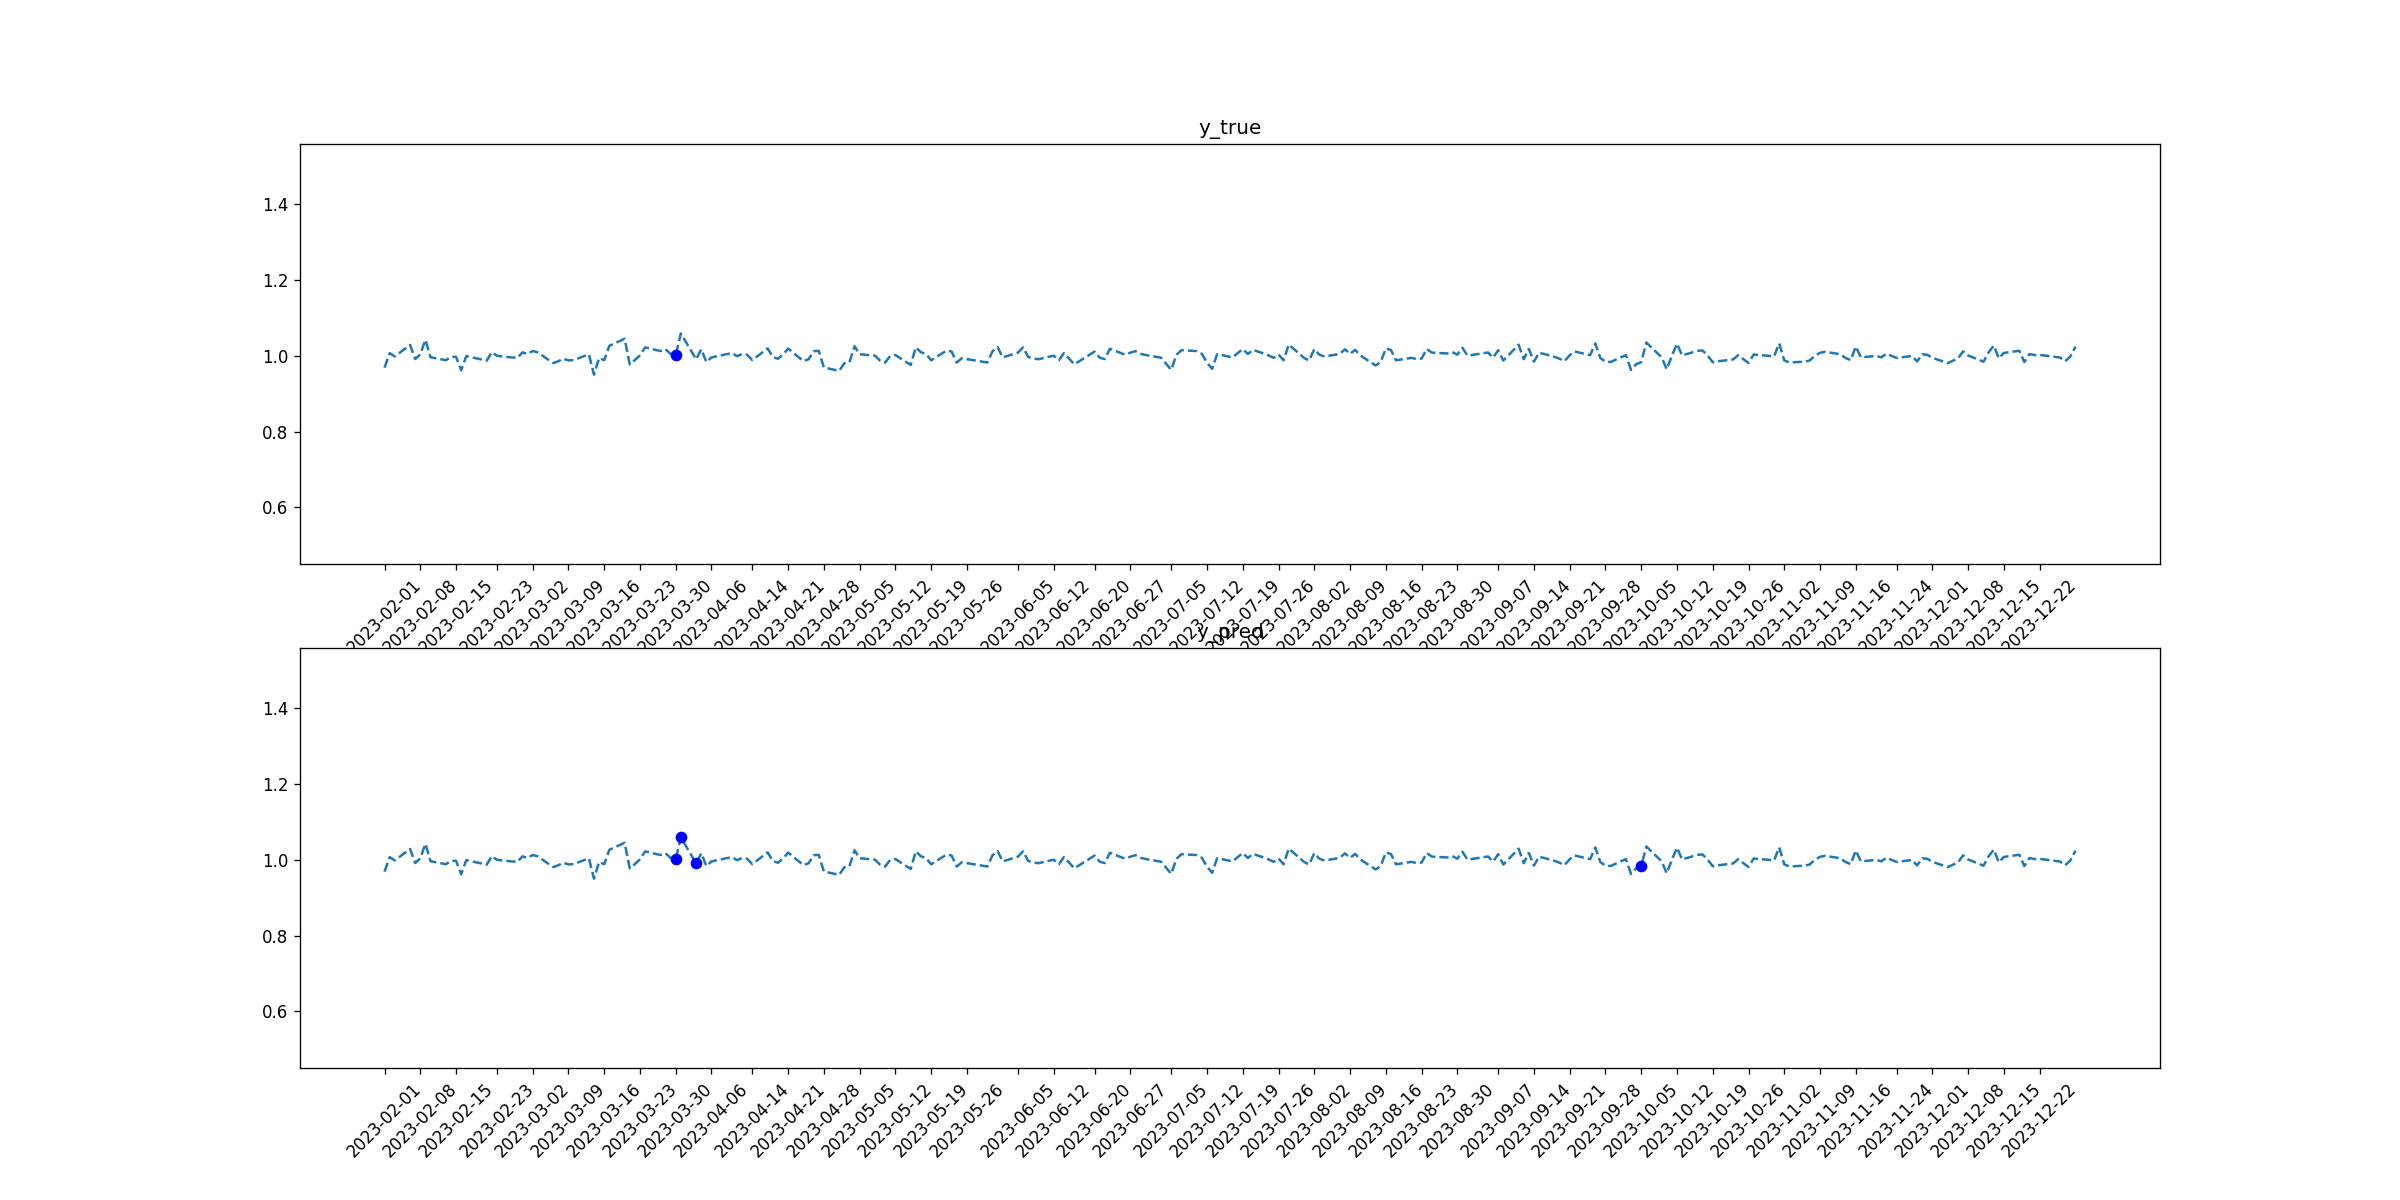

Source data for this figure (header and first rows):
tid, symbol, close, target_1, pred_1, target_2, pred_2
2023-02-01, XOM, 0.9687, 0, 0, 0, 0
2023-02-02, XOM, 1.007, 0, 0, 0, 0
2023-02-03, XOM, 0.9983, 0, 0, 0, 0
2023-02-06, XOM, 1.029, 0, 0, 0, 0
2023-02-07, XOM, 0.9913, 0, 0, 0, 0
2023-02-08, XOM, 1.004, 0, 0, 0, 0
2023-02-09, XOM, 1.042, 0, 0, 0, 0
2023-02-10, XOM, 0.9961, 0, 0, 0, 0
2023-02-13, XOM, 0.9883, 0, 0, 0, 0
2023-02-14, XOM, 0.997, 0, 0, 0, 0
2023-02-15, XOM, 0.9971, 0, 0, 0, 0
2023-02-16, XOM, 0.9615, 0, 0, 0, 0
2023-02-17, XOM, 0.999, 0, 0, 0, 0
2023-02-21, XOM, 0.987, 0, 0, 0, 0
2023-02-22, XOM, 1.009, 0, 0, 0, 0
2023-02-23, XOM, 1, 0, 0, 0, 0
2023-02-24, XOM, 0.9982, 0, 0, 0, 0
2023-02-27, XOM, 0.9942, 0, 0, 0, 0
2023-02-28, XOM, 1.009, 0, 0, 0, 0
2023-03-01, XOM, 1.005, 0, 0, 0, 0
2023-03-02, XOM, 1.013, 0, 0, 0, 0
2023-03-03, XOM, 1.009, 0, 0, 0, 0
2023-03-06, XOM, 0.9807, 0, 0, 0, 0
2023-03-07, XOM, 0.9854, 0, 0, 0, 0
2023-03-08, XOM, 0.9923, 0, 0, 0, 0
2023-03-09, XOM, 0.9876, 0, 0, 0, 0
2023-03-10, XOM, 0.9885, 0, 0, 0, 0
2023-03-13, XOM, 1.004, 0, 0, 0, 0
2023-03-14, XOM, 0.9503, 0, 0, 0, 0
2023-03-15, XOM, 0.9942, 0, 0, 0, 0
2023-03-16, XOM, 0.9882, 0, 0, 0, 0
2023-03-17, XOM, 1.026, 0, 0, 0, 0
2023-03-20, XOM, 1.045, 0, 0, 0, 0
2023-03-21, XOM, 0.9771, 0, 0, 0, 0
2023-03-22, XOM, 0.9887, 0, 0, 0, 0
2023-03-23, XOM, 1.001, 0, 0, 0, 0
2023-03-24, XOM, 1.022, 0, 0, 0, 0
2023-03-27, XOM, 1.012, 0, 0, 0, 0
2023-03-28, XOM, 1.017, 0, 0, 0, 0
2023-03-29, XOM, 1.005, 0, 0, 0, 0
2023-03-30, XOM, 1.002, 1, 1, 0, 0
2023-03-31, XOM, 1.059, 0, 1, 0, 0
2023-04-03, XOM, 0.9904, 0, 1, 0, 0
2023-04-04, XOM, 1.017, 0, 0, 0, 0
2023-04-05, XOM, 0.9834, 0, 0, 0, 0
2023-04-06, XOM, 0.9956, 0, 0, 0, 0
2023-04-10, XOM, 1.007, 0, 0, 0, 0
2023-04-11, XOM, 0.999, 0, 0, 0, 0
2023-04-12, XOM, 1.005, 0, 0, 0, 0
2023-04-13, XOM, 1.002, 0, 0, 0, 0
2023-04-14, XOM, 0.9884, 0, 0, 0, 0
2023-04-17, XOM, 1.02, 0, 0, 0, 0
2023-04-18, XOM, 0.9968, 0, 0, 0, 0
2023-04-19, XOM, 0.992, 0, 0, 0, 0
2023-04-20, XOM, 1.003, 0, 0, 0, 0
2023-04-21, XOM, 1.019, 0, 0, 0, 0
2023-04-24, XOM, 0.9858, 0, 0, 0, 0
2023-04-25, XOM, 0.9908, 0, 0, 0, 0
2023-04-26, XOM, 1.012, 0, 0, 0, 0
2023-04-27, XOM, 1.013, 0, 0, 0, 0
... 170 more rows
